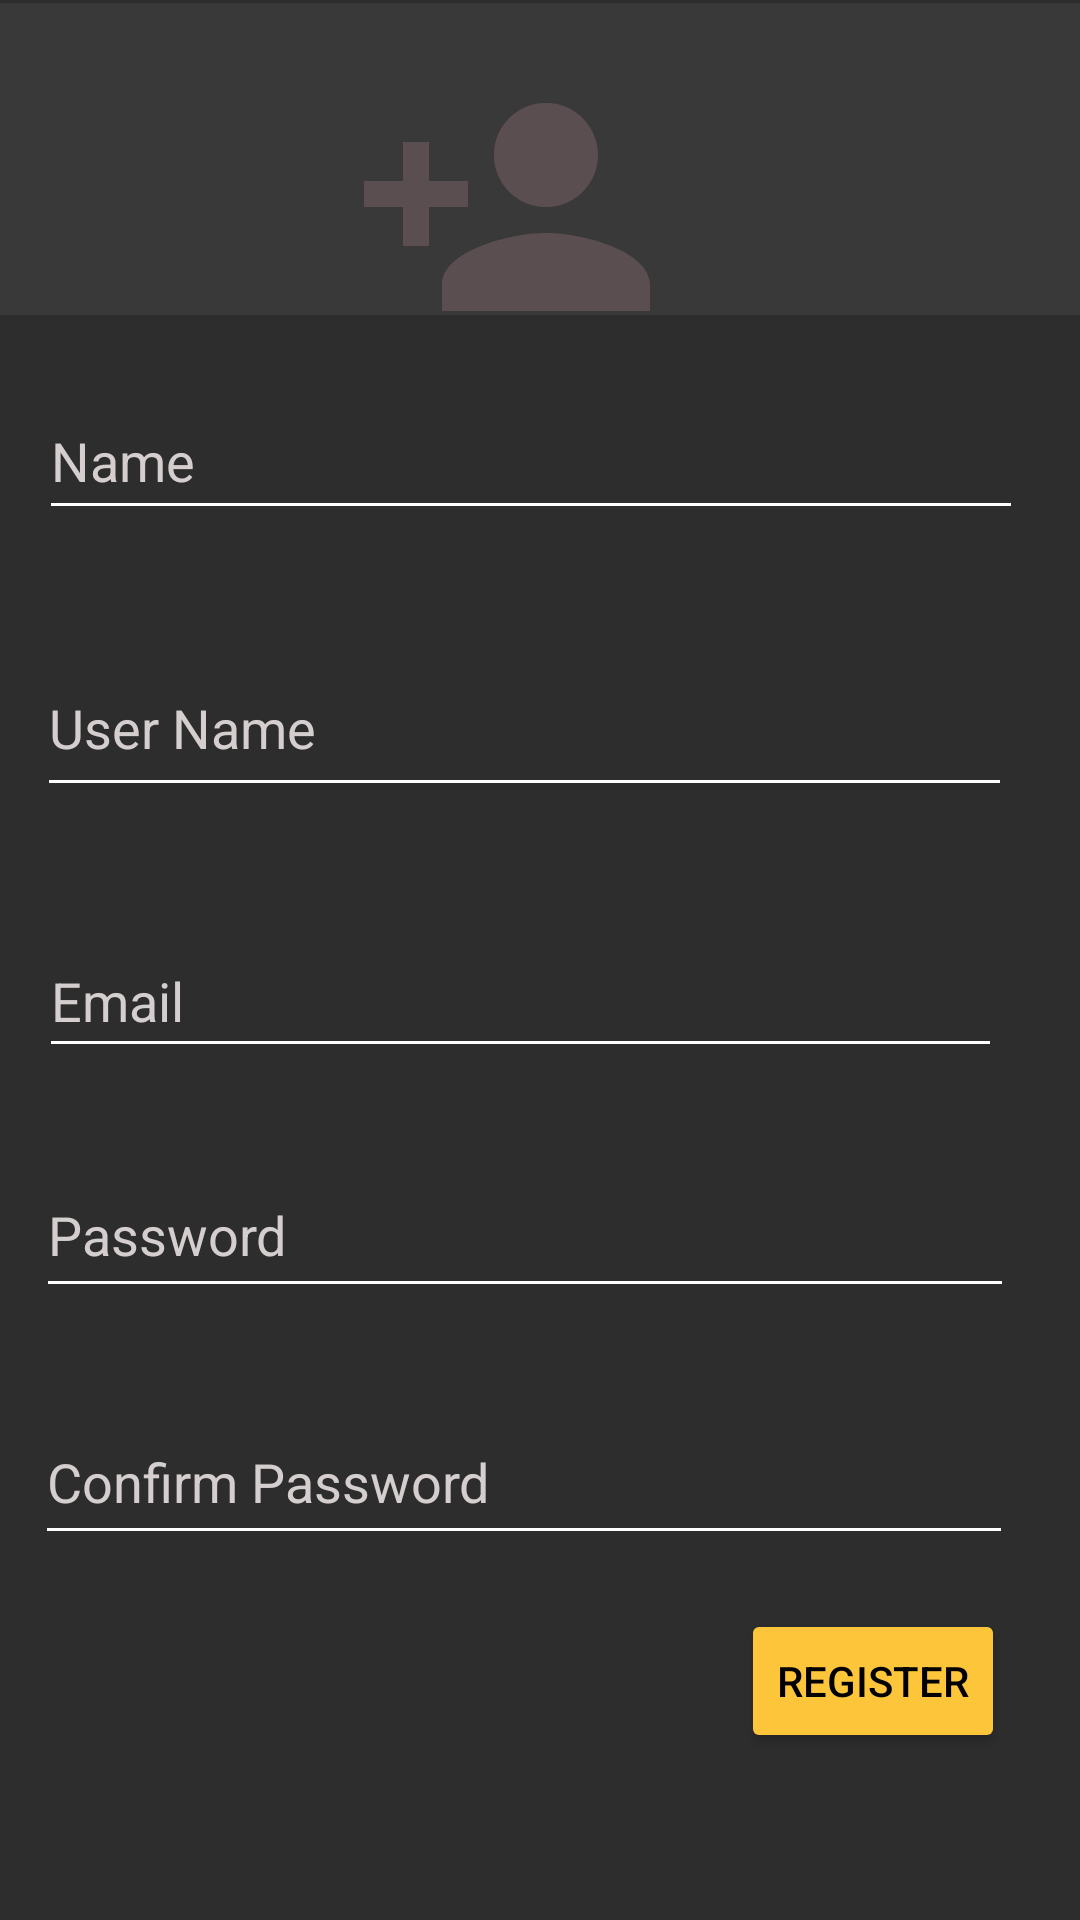

This screen was rendered from an Android layout file. Write that file and the resources it references.
<!-- AndroidManifest.xml: application theme Theme.SmartRemindersApp2 -->
<!-- res/layout/activity_registration.xml -->
<?xml version="1.0" encoding="utf-8"?>
<androidx.constraintlayout.widget.ConstraintLayout xmlns:android="http://schemas.android.com/apk/res/android"
    xmlns:app="http://schemas.android.com/apk/res-auto"
    xmlns:tools="http://schemas.android.com/tools"
    android:layout_width="match_parent"
    android:layout_height="match_parent"
    android:background="#2E2D2D"
    tools:context=".registration">

    <EditText
        android:id="@+id/password_r"
        android:layout_width="326dp"
        android:layout_height="52dp"
        android:backgroundTint="#FFFFFF"
        android:ems="10"
        android:hint="Password"
        android:inputType="textPassword"
        android:textColor="#FFFFFF"
        android:textColorHint="#D5CECE"
        app:layout_constraintBottom_toBottomOf="parent"
        app:layout_constraintEnd_toEndOf="parent"
        app:layout_constraintHorizontal_bias="0.352"
        app:layout_constraintStart_toStartOf="parent"
        app:layout_constraintTop_toTopOf="parent"
        app:layout_constraintVertical_bias="0.653" />

    <EditText
        android:id="@+id/ConfirmPassword_r"
        android:layout_width="326dp"
        android:layout_height="52dp"
        android:backgroundTint="#FFFFFF"
        android:ems="10"
        android:hint="Confirm Password"
        android:inputType="textPassword"
        android:textColor="#FFFFFF"
        android:textColorHint="#D5CECE"
        app:layout_constraintBottom_toBottomOf="parent"
        app:layout_constraintEnd_toEndOf="parent"
        app:layout_constraintHorizontal_bias="0.341"
        app:layout_constraintStart_toStartOf="parent"
        app:layout_constraintTop_toTopOf="parent"
        app:layout_constraintVertical_bias="0.793" />

    <Button
        android:id="@+id/registration_button"
        android:layout_width="wrap_content"
        android:layout_height="wrap_content"
        android:backgroundTint="#FDC53A"
        android:onClick="Registration"
        android:text="Register"
        android:textColor="#000000"
        app:layout_constraintBottom_toBottomOf="parent"
        app:layout_constraintEnd_toEndOf="parent"
        app:layout_constraintHorizontal_bias="0.908"
        app:layout_constraintStart_toStartOf="parent"
        app:layout_constraintTop_toTopOf="parent"
        app:layout_constraintVertical_bias="0.906"
        tools:ignore="OnClick" />

    <ImageView
        android:id="@+id/imageView3"
        android:layout_width="155dp"
        android:layout_height="104dp"
        app:layout_constraintBottom_toBottomOf="parent"
        app:layout_constraintEnd_toEndOf="parent"
        app:layout_constraintHorizontal_bias="0.445"
        app:layout_constraintStart_toStartOf="parent"
        app:layout_constraintTop_toTopOf="parent"
        app:layout_constraintVertical_bias="0.032"
        app:srcCompat="@drawable/ic_baseline_person_add_24" />

    <EditText
        android:id="@+id/editTextTextPersonName2"
        android:layout_width="415dp"
        android:layout_height="104dp"
        android:background="#0E0101"
        android:backgroundTint="#6A4C4B4E"
        android:ems="10"
        android:inputType="textPersonName"
        app:layout_constraintBottom_toBottomOf="parent"
        app:layout_constraintEnd_toEndOf="parent"
        app:layout_constraintHorizontal_bias="1.0"
        app:layout_constraintStart_toStartOf="parent"
        app:layout_constraintTop_toTopOf="parent"
        app:layout_constraintVertical_bias="0.002" />

    <EditText
        android:id="@+id/Email_r"
        android:layout_width="321dp"
        android:layout_height="48dp"
        android:backgroundTint="#FFFFFF"
        android:ems="10"
        android:hint="Email"
        android:inputType="textPersonName"
        android:textColor="#FFFFFF"
        android:textColorHint="#D5CECE"
        app:layout_constraintBottom_toBottomOf="parent"
        app:layout_constraintEnd_toEndOf="parent"
        app:layout_constraintHorizontal_bias="0.333"
        app:layout_constraintStart_toStartOf="parent"
        app:layout_constraintTop_toTopOf="parent"
        app:layout_constraintVertical_bias="0.52" />

    <EditText
        android:id="@+id/UserName_r"
        android:layout_width="325dp"
        android:layout_height="56dp"
        android:backgroundTint="#FFFFFF"
        android:ems="10"
        android:hint="User Name"
        android:inputType="textPersonName"
        android:textColor="#FFFFFF"
        android:textColorHint="#D5CECE"
        app:layout_constraintBottom_toBottomOf="parent"
        app:layout_constraintEnd_toEndOf="parent"
        app:layout_constraintHorizontal_bias="0.348"
        app:layout_constraintStart_toStartOf="parent"
        app:layout_constraintTop_toTopOf="parent"
        app:layout_constraintVertical_bias="0.365" />

    <EditText
        android:id="@+id/Name_r"
        android:layout_width="328dp"
        android:layout_height="49dp"
        android:backgroundTint="#FFFFFF"
        android:ems="10"
        android:hint="Name"
        android:inputType="textPersonName"
        android:textColor="#F4F0F0"
        android:textColorHint="#D5CECE"
        app:layout_constraintBottom_toBottomOf="parent"
        app:layout_constraintEnd_toEndOf="parent"
        app:layout_constraintHorizontal_bias="0.409"
        app:layout_constraintStart_toStartOf="parent"
        app:layout_constraintTop_toTopOf="parent"
        app:layout_constraintVertical_bias="0.216" />

</androidx.constraintlayout.widget.ConstraintLayout>
<!-- resources referenced by this layout -->
<resources>
  <!-- drawable ic_baseline_person_add_24 (drawable) -->
  <vector android:height="24dp" android:tint="#665154"
      android:viewportHeight="24" android:viewportWidth="24"
      android:width="24dp" xmlns:android="http://schemas.android.com/apk/res/android">
      <path android:fillColor="@android:color/white" android:pathData="M15,12c2.21,0 4,-1.79 4,-4s-1.79,-4 -4,-4 -4,1.79 -4,4 1.79,4 4,4zM6,10L6,7L4,7v3L1,10v2h3v3h2v-3h3v-2L6,10zM15,14c-2.67,0 -8,1.34 -8,4v2h16v-2c0,-2.66 -5.33,-4 -8,-4z"/>
  </vector>
  <style name="Theme.SmartRemindersApp2" parent="Theme.MaterialComponents.DayNight.DarkActionBar">
          
          <item name="colorPrimary">@color/purple_500</item>
          <item name="colorPrimaryVariant">@color/purple_700</item>
          <item name="colorOnPrimary">@color/white</item>
          
          <item name="colorSecondary">@color/teal_200</item>
          <item name="colorSecondaryVariant">@color/teal_700</item>
          <item name="colorOnSecondary">@color/black</item>
          
          <item name="android:statusBarColor" tools:targetApi="l">?attr/colorPrimaryVariant</item>
          
      </style>
  <color name="purple_500">#FF6200EE</color>
  <color name="purple_700">#FF3700B3</color>
  <color name="white">#FFFFFFFF</color>
  <color name="teal_200">#FF03DAC5</color>
  <color name="teal_700">#FF018786</color>
  <color name="black">#FF000000</color>
</resources>
